Run: headless pygame with SDL's dummy video driver; simulated clock (each Clock.tick advances the game by its frame time, no real sleeping); random seed 0; keys injected as events and as key.get_pressed() state; no mouse input.
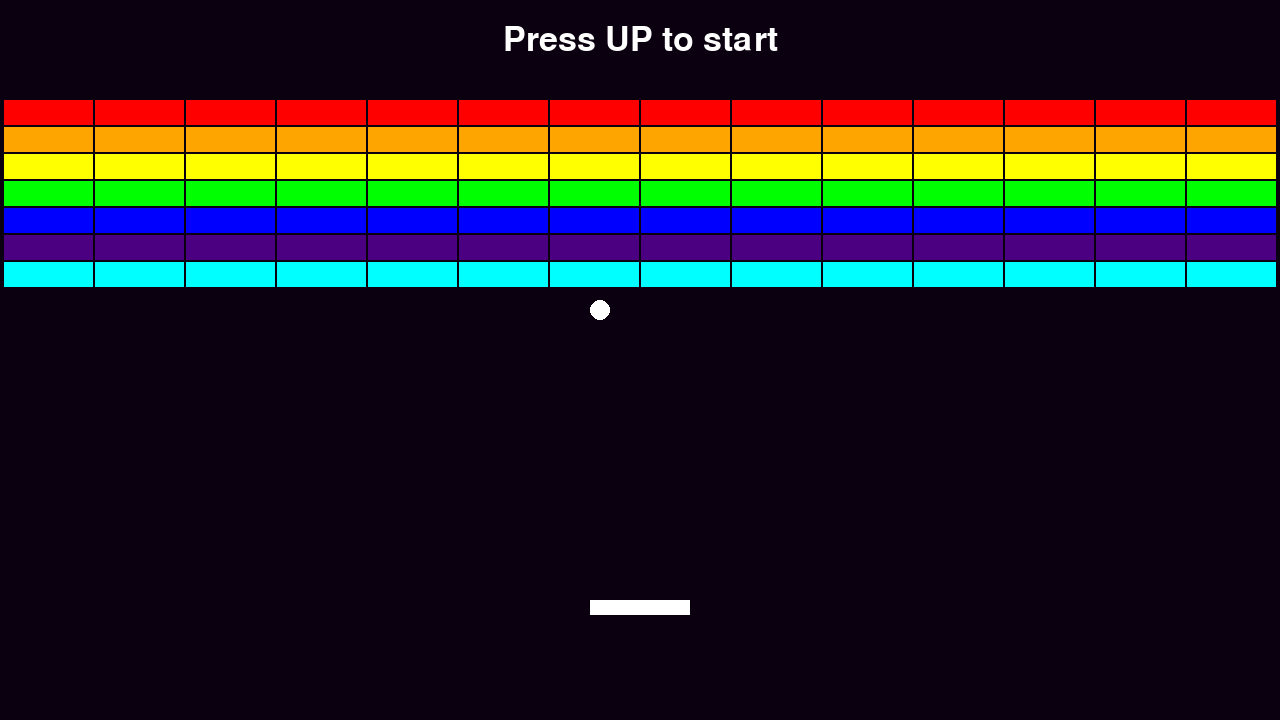
Frame 1 of 4 · flips 1–60 · no input
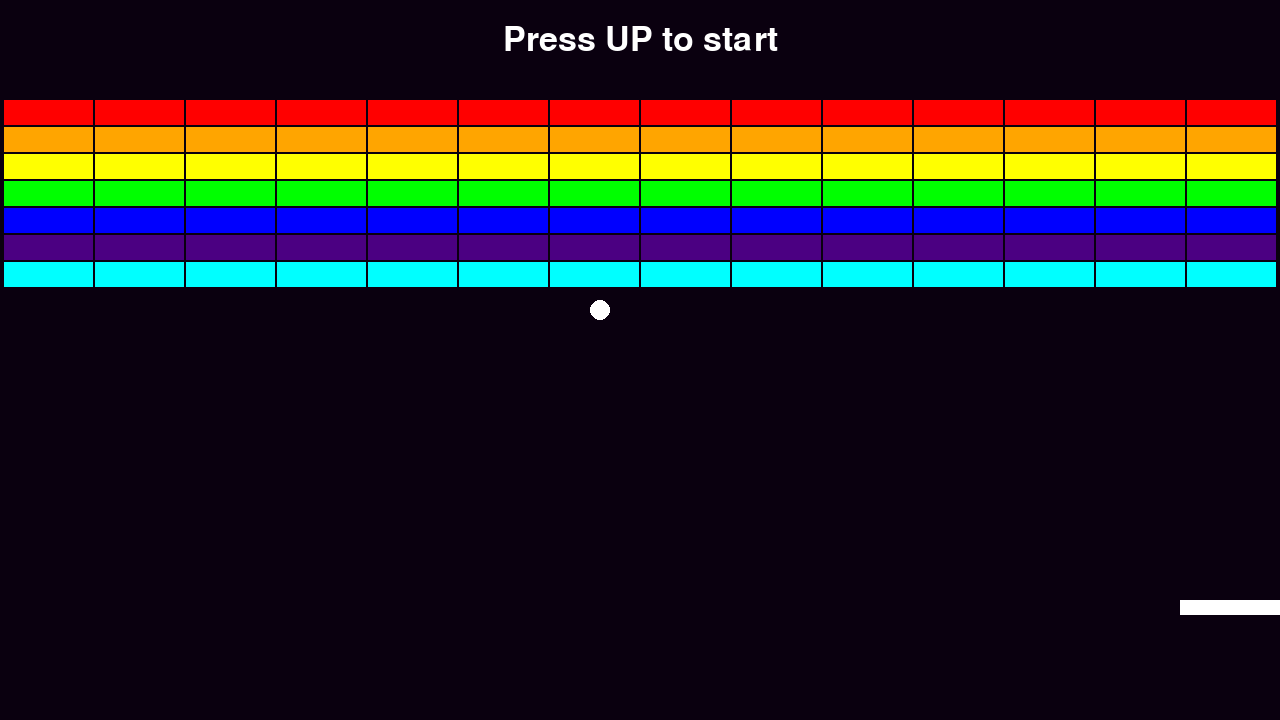
Frame 2 of 4 · flips 61–180 · tapped SPACE, RETURN · held RIGHT (→), D
Frame 3 of 4 · flips 181–300 · held DOWN (↓), S · screen unchanged from frame 2, image omitted
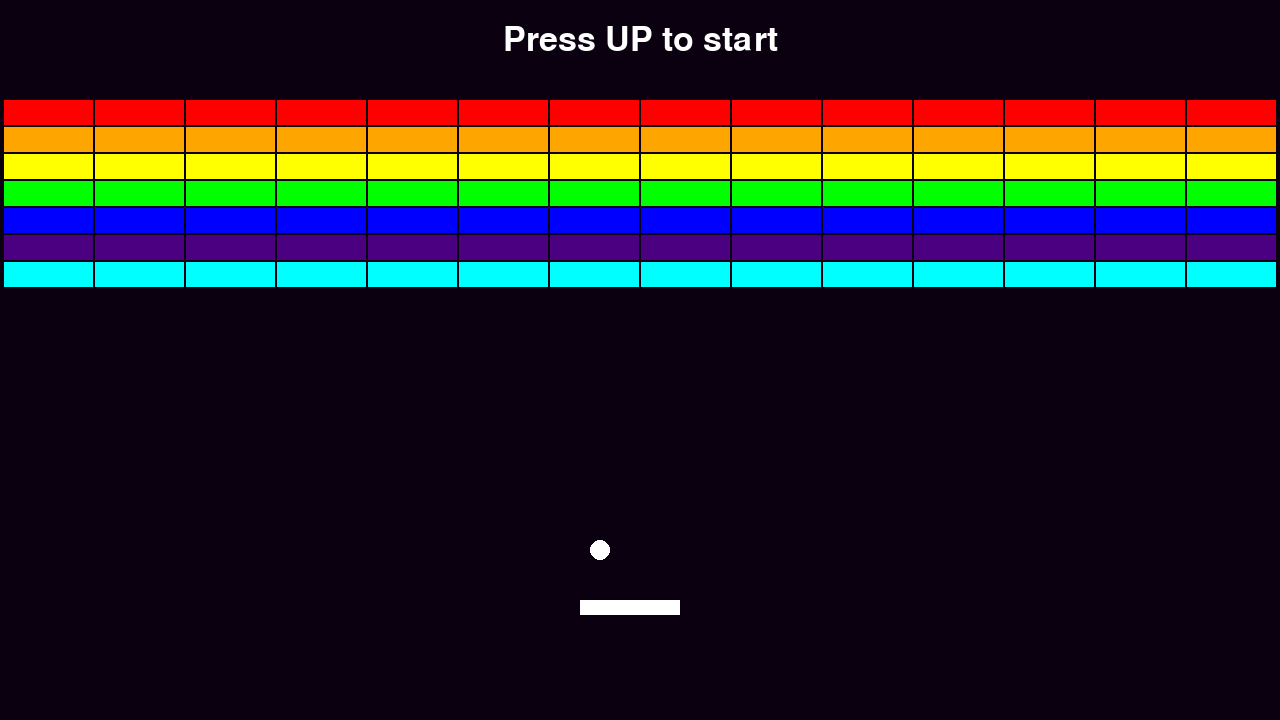
Frame 4 of 4 · flips 301–420 · held LEFT (←), A, UP (↑), W

The pygame program that drew these frames:

import pygame
import time
from pygame.locals import *

pygame.init()

#window setup
WIDTH, HEIGHT = 1280, 720
WINDOW = pygame.display.set_mode((WIDTH, HEIGHT))
pygame.display.set_caption("Breakout!")
BACKGROUND = (10, 0, 15)

font = pygame.font.Font(None, 50)

def display_text(desired_text):
    text = desired_text
    text_display = font.render(text, True, "white", BACKGROUND)
    text_rect = text_display.get_rect()
    text_rect.center = (WIDTH//2, 40)
    WINDOW.blit(text_display, text_rect)

def start_game(ball):
    #need to figure out a good way to change display text and add countdown
    ball.move()


class Brick(pygame.sprite.Sprite):
    def __init__(self, x, y, color):
        super().__init__()
        self.width, self.height = 89, 25
        self.x = x
        self.y = y
        self.image = pygame.Surface((self.width, self.height))
        self.image.fill(color)
        self.rect = self.image.get_rect(topleft=(self.x, self.y))

class Wall():
    def __init__(self):
        super().__init__()
        self.colors = ["red", "orange", "yellow", "green", "blue", "indigo", "cyan"]
        self.y = 100
        self.brick_list = []

    def build(self):
        for i in range(7):
            self.x = 4
            for brick in range(14):
                brick = Brick(self.x, self.y, self.colors[i])
                self.brick_list.append(brick)
                self.x += brick.width + 2
            self.y += brick.height + 2

class Paddle(pygame.sprite.Sprite):
    def __init__(self):
        super().__init__()
        #appearance and position
        self.width, self.height = 100, 15
        self.x = WIDTH/2 - self.width/2
        self.y = 600
        self.image = pygame.Surface((self.width, self.height))
        self.image.fill("white")
        self.rect = self.image.get_rect(topleft=(self.x, self.y))
        self.vel = 5

    def move(self, keys):
        if keys[pygame.K_LEFT] and self.x > 0:
            self.x -= self.vel
        if keys[pygame.K_RIGHT] and self.x < WIDTH - self.width:
            self.x += self.vel
        self.rect.x = self.x


class Ball(pygame.sprite.Sprite):
    def __init__(self):
        super().__init__()
        self.width, self.height = 20, 20
        self.x = WIDTH/2 - 50
        self.y = 300
        self.image = pygame.Surface((self.width, self.height), pygame.SRCALPHA)
        pygame.draw.circle(self.image, "white", (10, 10), 10)
        self.rect = self.image.get_rect(topleft=(self.x, self.y))
        self.vel = 2
        self.hit = False

    def start(self):
        pass

    def move(self):
        if not self.hit and self.y < 700:
            self.y += self.vel
            self.rect.y = self.y

def main():
    FPS = 60
    clock = pygame.time.Clock()

    #create game objects
    paddle = Paddle()
    ball = Ball()
    wall = Wall()
    wall.build()

    #create sprite groups
    paddle_group = pygame.sprite.Group()
    ball_group = pygame.sprite.Group()
    brick_group = pygame.sprite.Group()
    sprites_group = pygame.sprite.Group()

    #add sprites to groups
    paddle_group.add(paddle)
    ball_group.add(ball)
    brick_group.add(wall.brick_list)
    sprites_group.add(paddle, ball, wall.brick_list)

    running = True
    game_started = False

    while running:
        clock.tick(FPS)

        for event in pygame.event.get():
            if event.type == QUIT:
                running = False
            if event.type == pygame.KEYDOWN:
                if event.key == pygame.K_UP and not game_started:
                    game_started = True

        if game_started:
            start_game(ball)

        #check for paddle movement
        keys = pygame.key.get_pressed()
        paddle.move(keys)

        sprites_group.update()
        
        WINDOW.fill(BACKGROUND)
        display_text("Press UP to start")

        sprites_group.draw(WINDOW)
        pygame.display.flip()


main()
